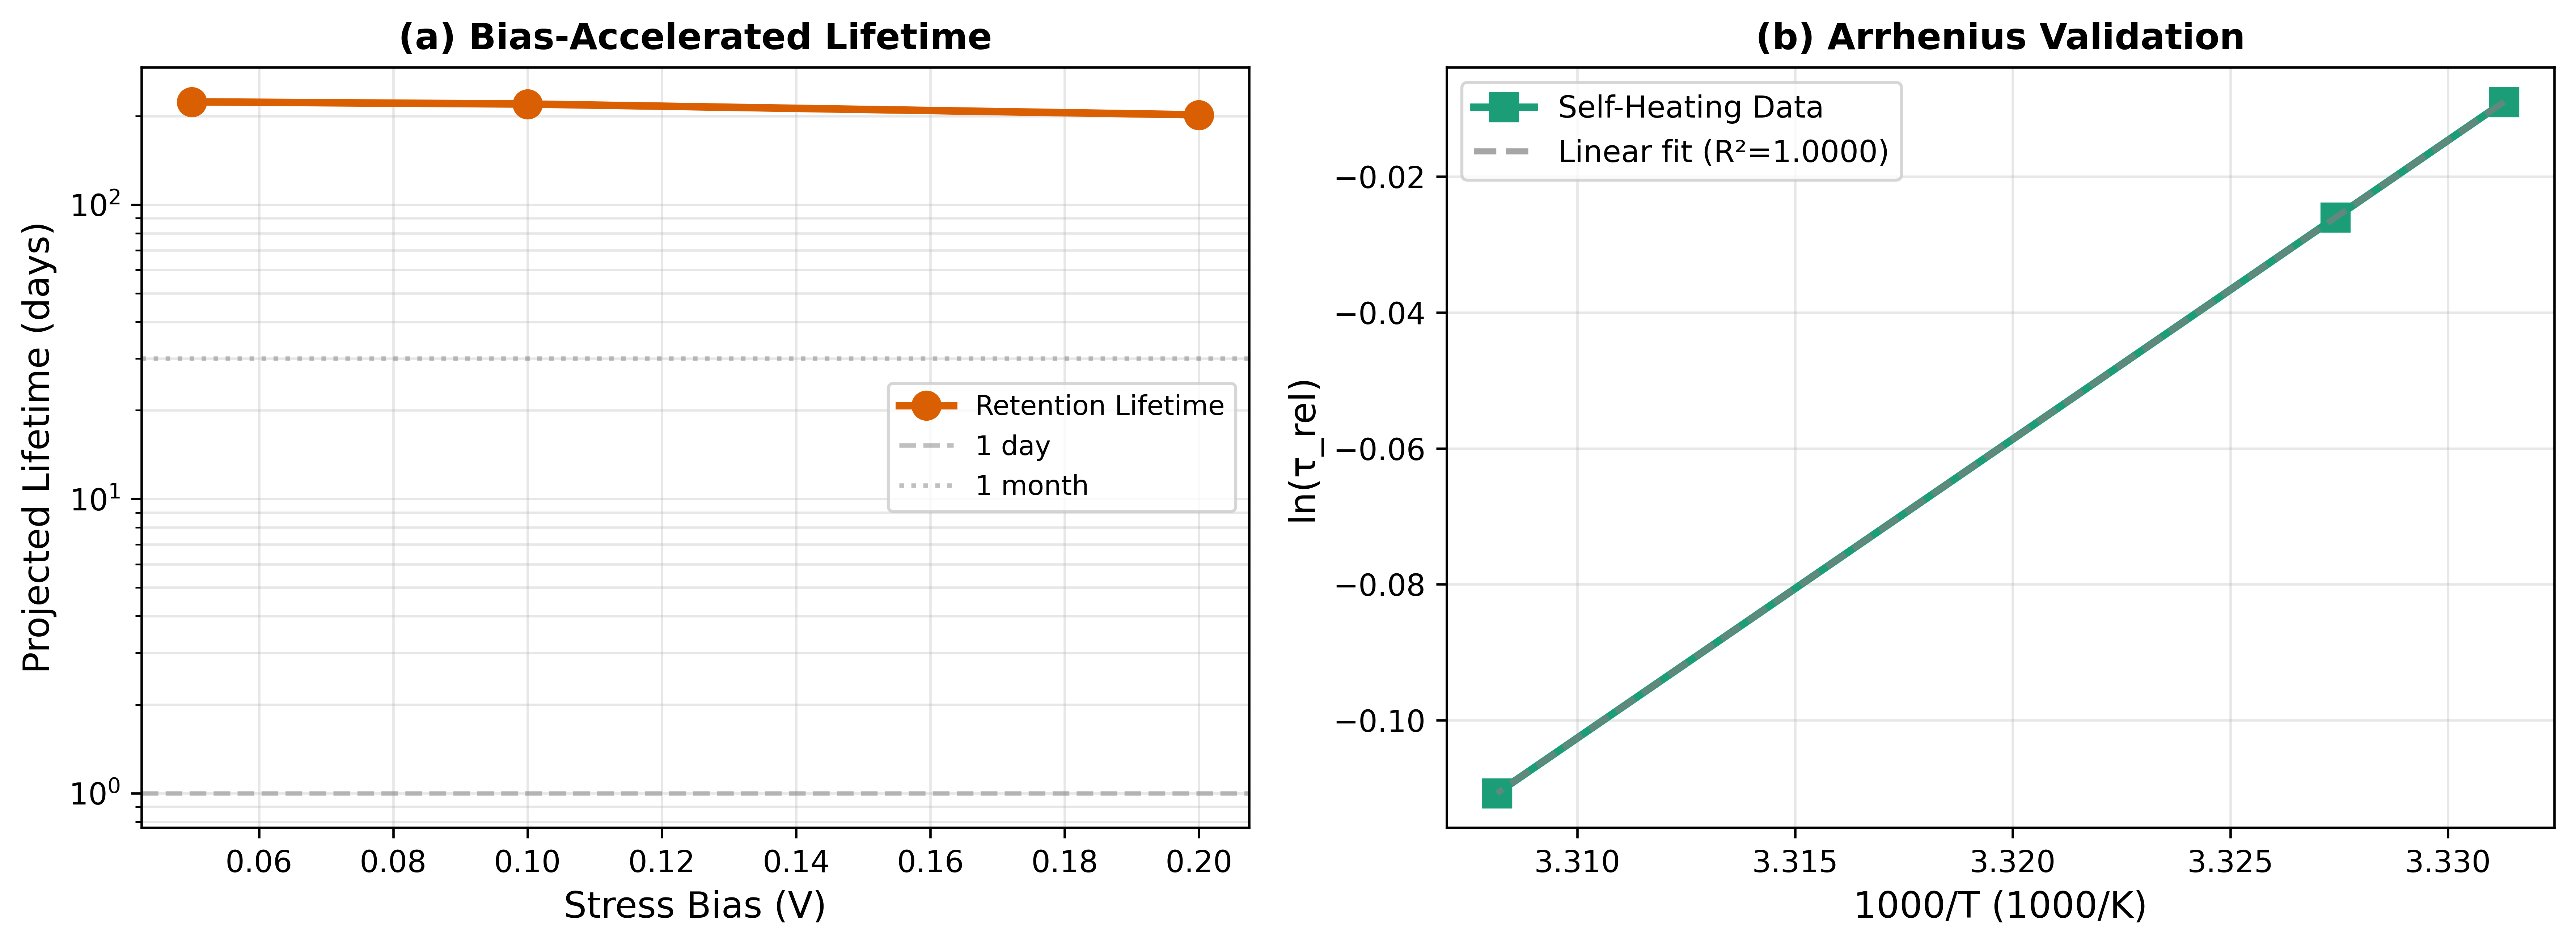

The table this chart was drawn from, first rows:
Bias_V, T95_K, DeltaT_K, tau_relative, Lifetime_seconds, Lifetime_hours, Lifetime_days, Accel_Factor
0.05, 300.2, 0.1839, 0.9911, 19325623, 5368, 223.7, 1.0
0.1, 300.5, 0.5333, 0.9743, 18999209, 5278, 219.9, 1.017
0.2, 302.3, 2.284, 0.8952, 17455686, 4849, 202, 1.107
